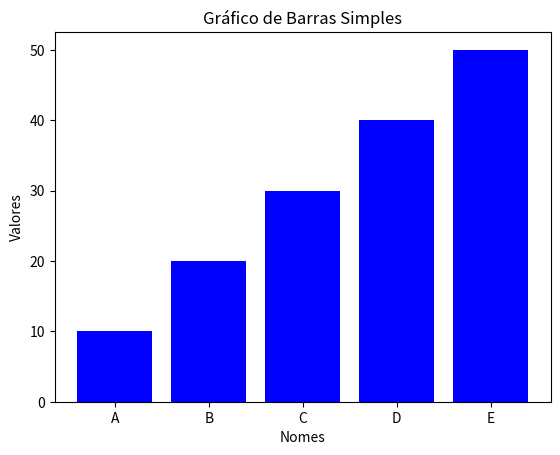

The script that saved this image:
import matplotlib.pyplot as plt

valores = [10, 20, 30, 40, 50]
nomes = ['A', 'B', 'C', 'D', 'E']
plt.bar(nomes, valores, color='blue')
plt.xlabel('Nomes')
plt.ylabel('Valores')
plt.title('Gráfico de Barras Simples')

# Substitua plt.show() por:
plt.savefig('grafico.png')  # Salva como imagem
print("Gráfico salvo como 'grafico.png'")

